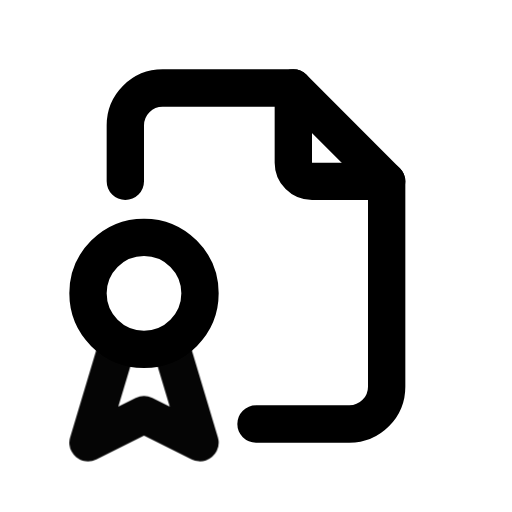
t = 0.00 s
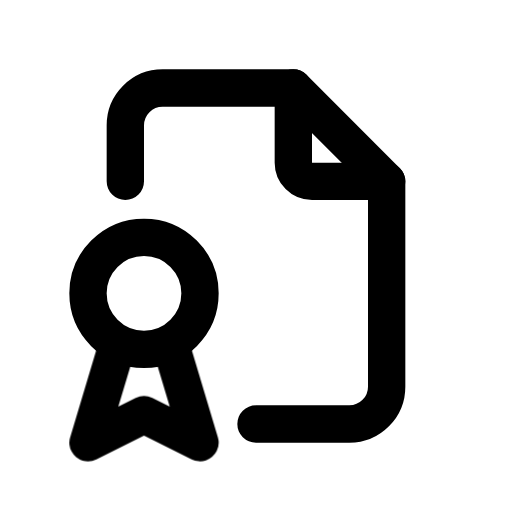
t = 1.00 s
t = 1.15 s: frame unchanged from t = 1.00 s, image omitted
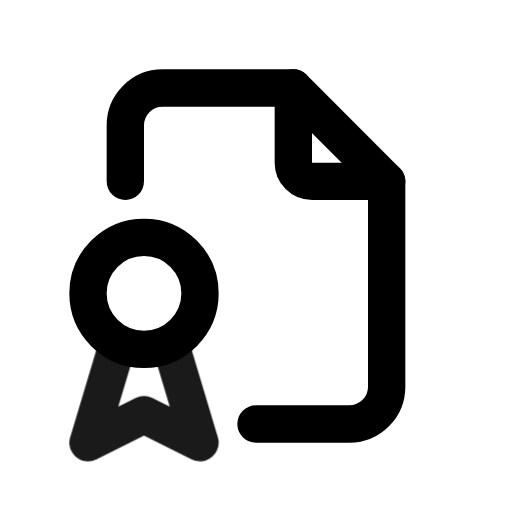
t = 1.82 s
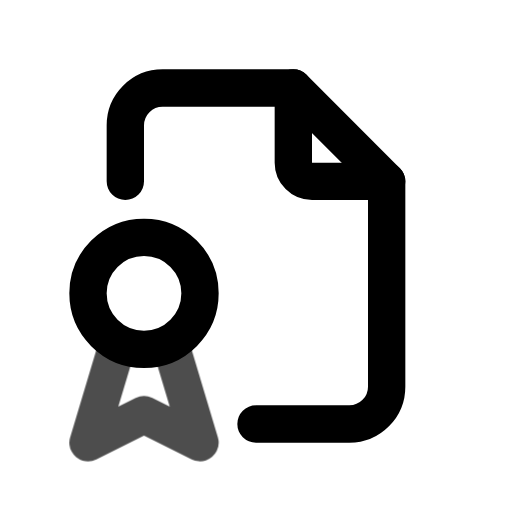
t = 2.46 s
t = 2.86 s: frame unchanged from t = 1.00 s, image omitted

The animated SVG that drew these frames (rendered in a browser with its animation timeline set to each time). Animation: 1 CSS @keyframes rule; one cycle of 3.65 s, repeats indefinitely.

<svg xmlns="http://www.w3.org/2000/svg" width="24" height="24" fill="none" stroke="currentColor" stroke-linecap="round" stroke-linejoin="round" stroke-width="2" viewBox="0 0 24 24">
    <!-- Generated by scripts/icon-expansion/generate.mjs -->
    <!-- Adapted from Tabler Icons 3.34.1.
MIT License

Copyright (c) 2020-2024 Paweł Kuna

Permission is hereby granted, free of charge, to any person obtaining a copy
of this software and associated documentation files (the "Software"), to deal
in the Software without restriction, including without limitation the rights
to use, copy, modify, merge, publish, distribute, sublicense, and/or sell
copies of the Software, and to permit persons to whom the Software is
furnished to do so, subject to the following conditions:

The above copyright notice and this permission notice shall be included in all
copies or substantial portions of the Software.

THE SOFTWARE IS PROVIDED "AS IS", WITHOUT WARRANTY OF ANY KIND, EXPRESS OR
IMPLIED, INCLUDING BUT NOT LIMITED TO THE WARRANTIES OF MERCHANTABILITY,
FITNESS FOR A PARTICULAR PURPOSE AND NONINFRINGEMENT. IN NO EVENT SHALL THE
AUTHORS OR COPYRIGHT HOLDERS BE LIABLE FOR ANY CLAIM, DAMAGES OR OTHER
LIABILITY, WHETHER IN AN ACTION OF CONTRACT, TORT OR OTHERWISE, ARISING FROM,
OUT OF OR IN CONNECTION WITH THE SOFTWARE OR THE USE OR OTHER DEALINGS IN THE
SOFTWARE. -->
    <style>
        @media (prefers-reduced-motion: no-preference) {
            @keyframes ira-exp-pulse { 0%, 100% { opacity: 1; } 22% { opacity: .45; } 40% { opacity: 1; } }
            [data-ira-motion="file-certificate"] { transform-box: fill-box; transform-origin: center; animation: ira-exp-pulse 2.65s ease-in-out -1s infinite; }
        }
    </style>
    <g transform="translate(1.5 1.5) scale(.875)"><path d="M14 3v4a1 1 0 0 0 1 1h4"/><path d="M5 8v-3a2 2 0 0 1 2 -2h7l5 5v11a2 2 0 0 1 -2 2h-5"/><path d="M6 14m-3 0a3 3 0 1 0 6 0a3 3 0 1 0 -6 0"/></g>
    <g data-ira-motion="file-certificate"><g transform="translate(1.5 1.5) scale(.875)"><path d="M4.5 17l-1.5 5l3 -1.5l3 1.5l-1.5 -5"/></g></g>
</svg>
